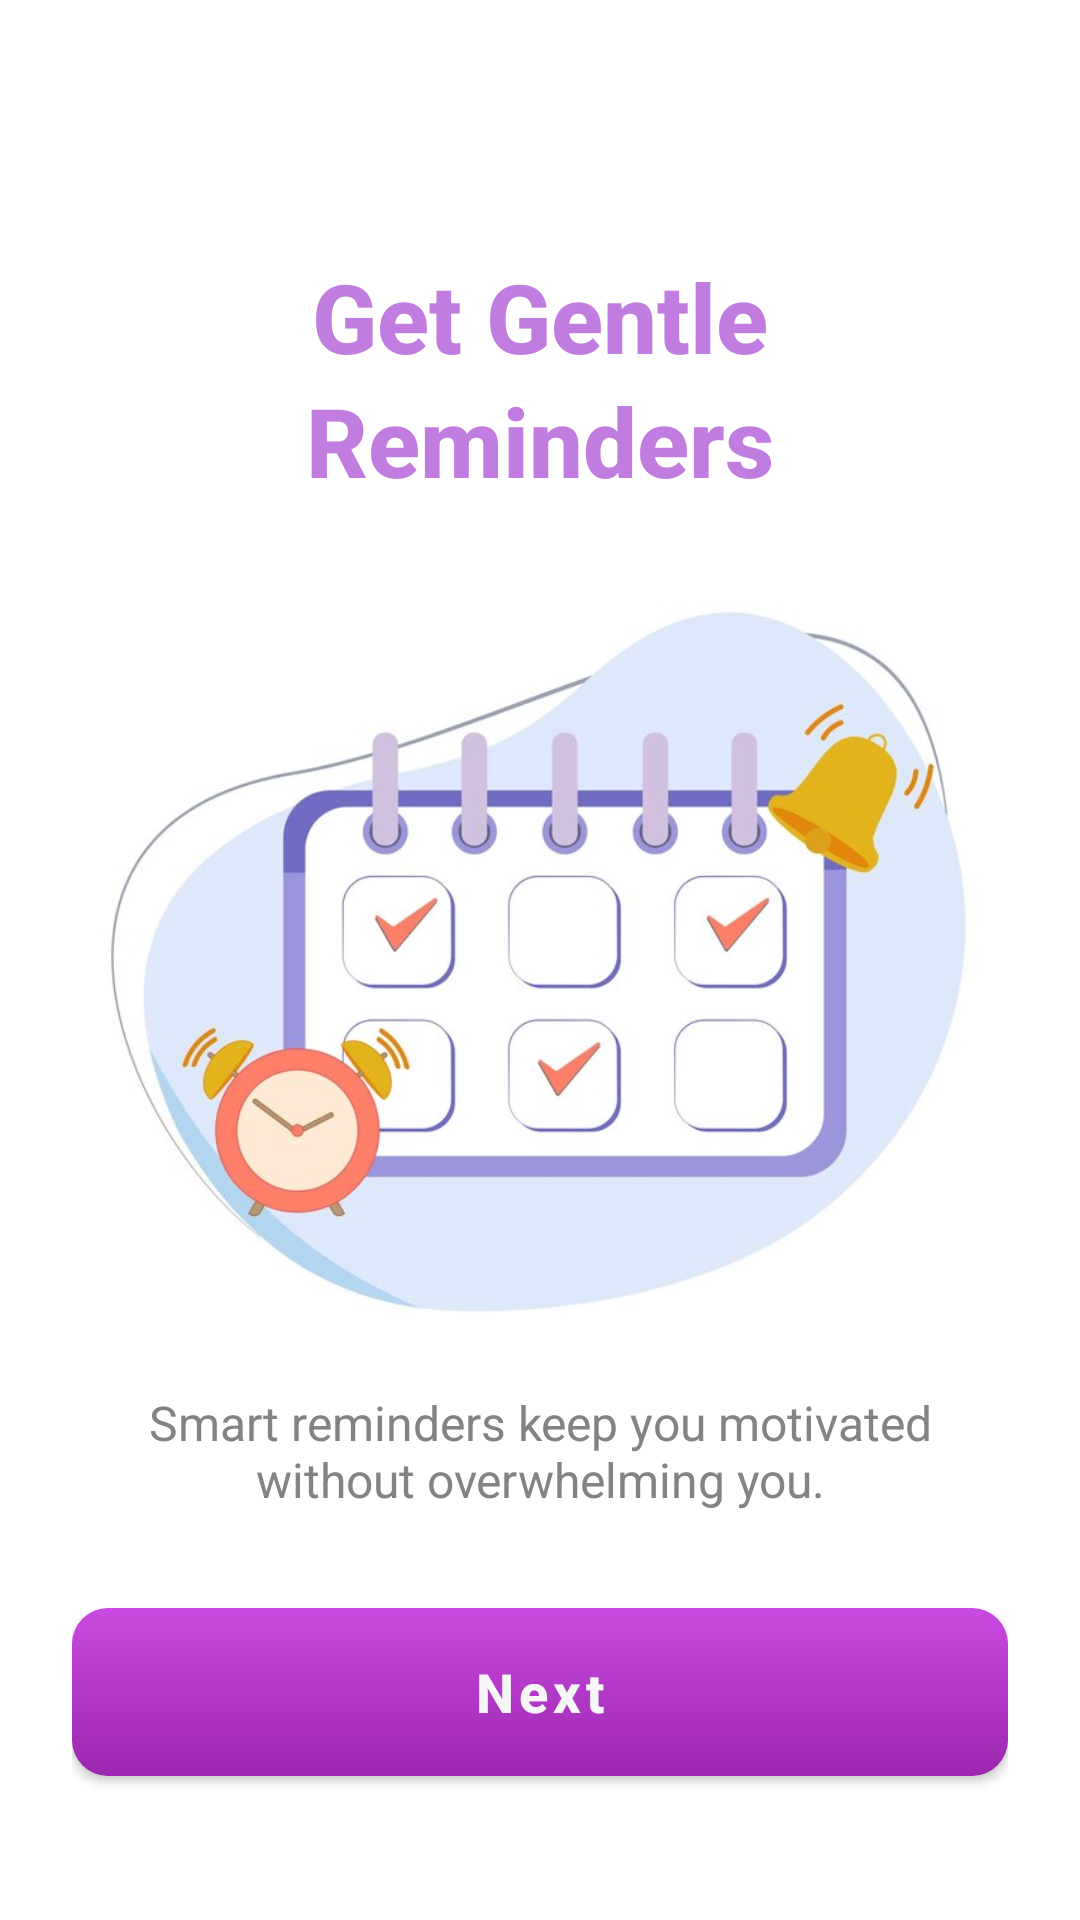

Layout XML and referenced resources for this Android screen:
<!-- AndroidManifest.xml: application theme Theme.HabitTracker -->
<!-- res/layout/activity_onboarding3.xml -->
<?xml version="1.0" encoding="utf-8"?>
<LinearLayout xmlns:android="http://schemas.android.com/apk/res/android"
    xmlns:app="http://schemas.android.com/apk/res-auto"
    android:layout_width="match_parent"
    android:layout_height="match_parent"
    android:background="@color/colorPrimary"
    android:orientation="vertical"
    android:padding="24dp">

    
    <TextView
        android:id="@+id/onboarding_title"
        android:layout_width="wrap_content"
        android:layout_height="wrap_content"
        android:layout_gravity="center_horizontal"
        android:layout_marginTop="60dp"
        android:layout_marginBottom="32dp"
        android:text="@string/title3"
        android:textAlignment="center"
        android:textColor="@color/purple"
        android:textSize="32sp"
        android:textStyle="bold"
        android:fontFamily="sans-serif-medium"
        android:lineSpacingExtra="4dp" />

    
    <androidx.cardview.widget.CardView
        android:layout_width="match_parent"
        android:layout_height="0dp"
        android:layout_weight="1"
        android:layout_marginBottom="24dp"
        app:cardCornerRadius="0dp"
        app:cardElevation="0dp"
        app:cardUseCompatPadding="false">

        <ImageView
            android:id="@+id/onboarding_image"
            android:layout_width="match_parent"
            android:layout_height="match_parent"
            android:scaleType="centerCrop"
            android:src="@drawable/ob3_image"
            android:contentDescription="track progress illustration" />

    </androidx.cardview.widget.CardView>

    
    <TextView
        android:id="@+id/onboarding_subtitle"
        android:layout_width="wrap_content"
        android:layout_height="wrap_content"
        android:layout_gravity="center_horizontal"
        android:layout_marginBottom="32dp"
        android:text="@string/desc3"
        android:textAlignment="center"
        android:textColor="@color/gray"
        android:textSize="16sp"
        android:fontFamily="sans-serif" />

    
    <com.google.android.material.button.MaterialButton
        android:id="@+id/btn_next"
        style="@style/OrangeButton"
        android:layout_width="match_parent"
        android:layout_height="56dp"
        android:layout_marginBottom="24dp"
        android:text="@string/next"
        android:textColor="@color/white"
        android:textSize="18sp"
        android:textStyle="bold" />

</LinearLayout>
<!-- resources referenced by this layout -->
<resources>
  <color name="colorPrimary">#FFFFFF</color>
  <color name="gray">#838383</color>
  <color name="purple">#C17CE0</color>
  <color name="white">#F6F6F6</color>
  <!-- drawable ob3_image: jpg bitmap (drawable, 38812 bytes) -->
  <string name="desc3">Smart reminders keep you motivated without overwhelming you.</string>
  <string name="next">Next</string>
  <string name="title3">Get Gentle Reminders</string>
  <style name="OrangeButton" parent="Widget.MaterialComponents.Button">
          <item name="android:background">@drawable/button_background</item>
          <item name="backgroundTint">@null</item>
          <item name="android:insetTop">0dp</item>
          <item name="android:insetBottom">0dp</item>
          <item name="textAllCaps">false</item>
          <item name="cornerRadius">12dp</item>
      </style>
  <style name="Theme.HabitTracker" parent="Theme.MaterialComponents.DayNight.NoActionBar">
          <item name="colorPrimary">@color/colorPrimary</item>
          <item name="colorPrimaryVariant">@color/colorSecondary</item>
          <item name="colorAccent">@color/colorSecondary</item>
          <item name="android:windowBackground">@color/colorPrimary</item>
      </style>
  <!-- drawable button_background (drawable) -->
  <?xml version="1.0" encoding="utf-8"?>
  <shape xmlns:android="http://schemas.android.com/apk/res/android"
      android:shape="rectangle">
  
      <gradient
          android:startColor="#9C27B0"
          android:endColor="#C94AE0"
          android:angle="90" />
  
      <corners android:radius="12dp" />
  
  </shape>
  <color name="colorSecondary">#9C27B0</color>
</resources>
